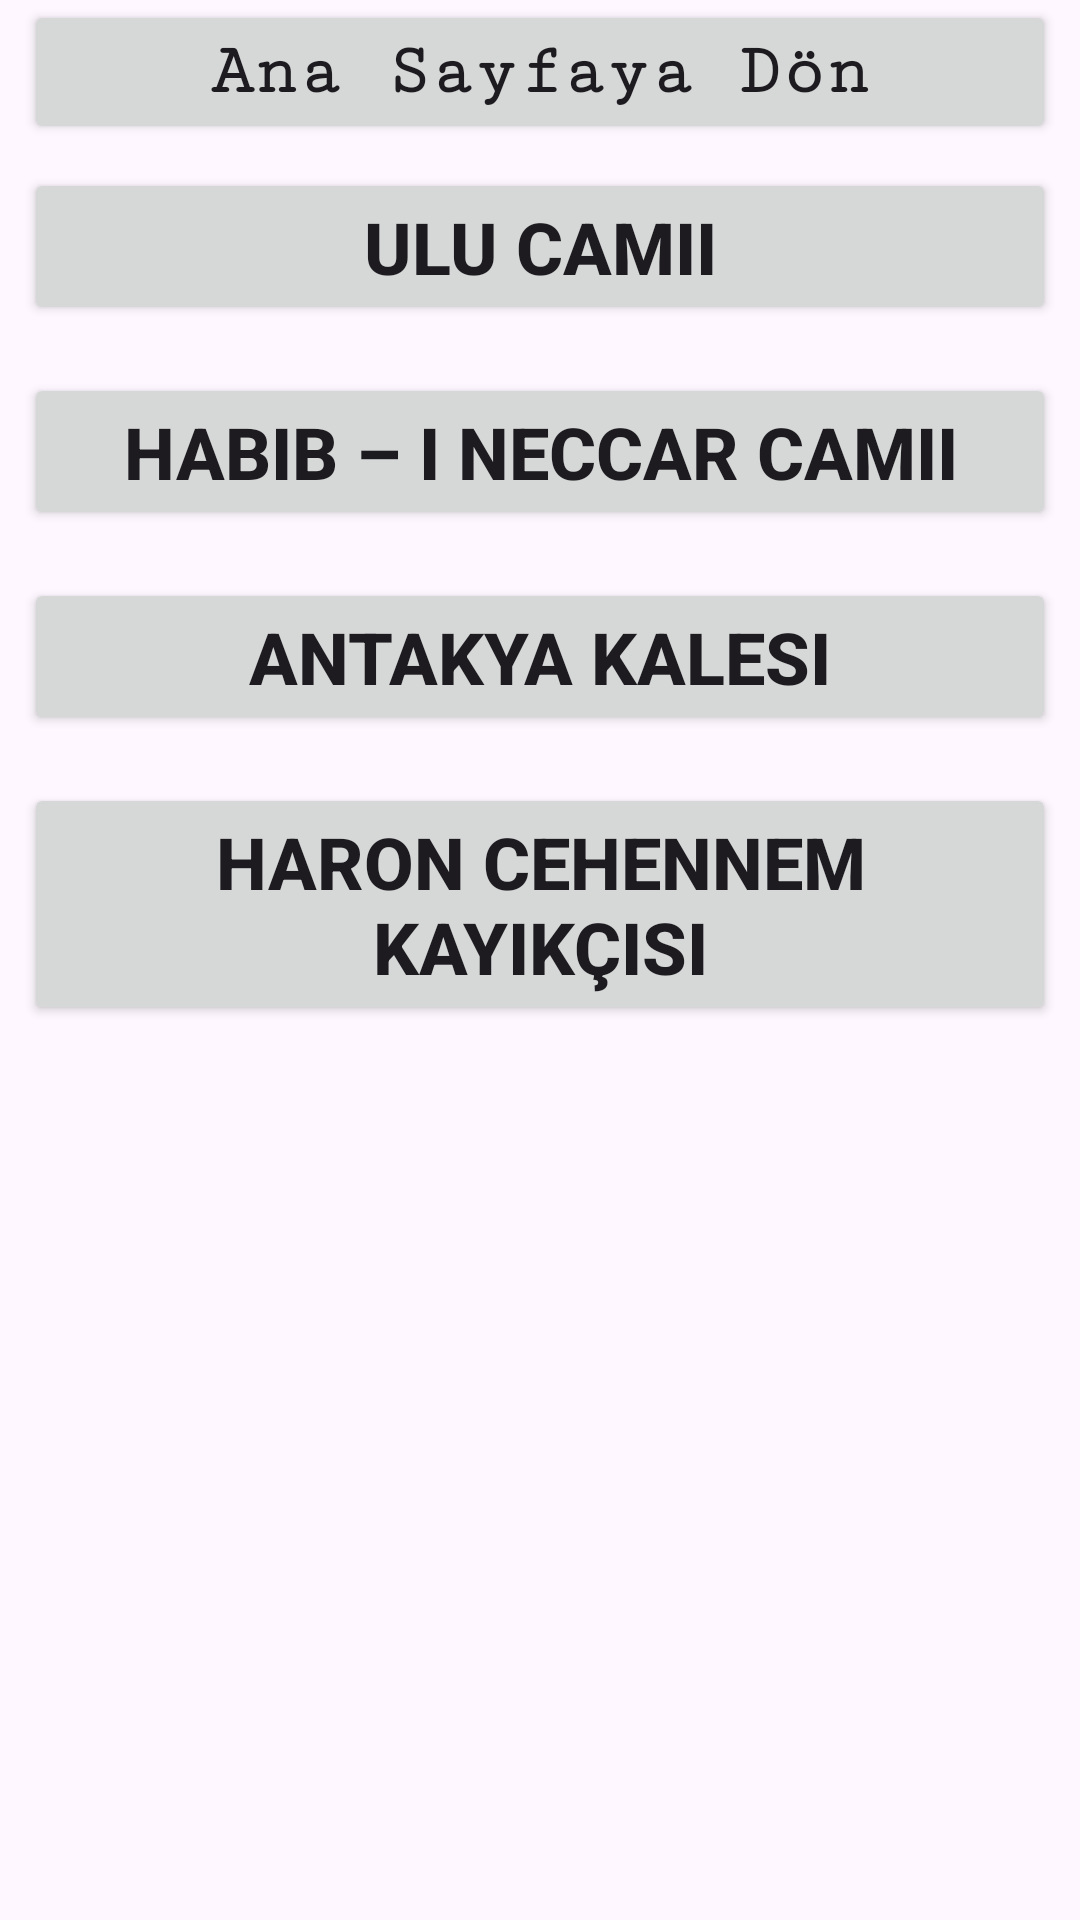

Produce the Android XML layout that renders to this screen, including the resource entries it uses.
<!-- AndroidManifest.xml: application theme Theme.AbdullahHalil -->
<!-- res/layout/activity_antakya_tarih.xml -->
<?xml version="1.0" encoding="utf-8"?>
<androidx.constraintlayout.widget.ConstraintLayout xmlns:android="http://schemas.android.com/apk/res/android"
    xmlns:app="http://schemas.android.com/apk/res-auto"
    xmlns:tools="http://schemas.android.com/tools"
    android:layout_width="match_parent"
    android:layout_height="match_parent"
    tools:context=".AntakyaTarih">

    <Button
        android:id="@+id/don8"
        android:layout_width="0dp"
        android:layout_height="wrap_content"
        android:layout_marginStart="8dp"
        android:layout_marginEnd="8dp"
        android:fontFamily="serif-monospace"
        android:text="Ana Sayfaya Dön"
        android:textAllCaps="false"
        android:textSize="24sp"
        android:textStyle="bold"
        app:layout_constraintEnd_toEndOf="parent"
        app:layout_constraintStart_toStartOf="parent"
        app:layout_constraintTop_toTopOf="parent" />

    <Button
        android:id="@+id/btn4"
        android:layout_width="0dp"
        android:layout_height="wrap_content"
        android:layout_marginStart="8dp"
        android:layout_marginTop="8dp"
        android:layout_marginEnd="8dp"
        android:text="Ulu Camii"
        android:textSize="24sp"
        android:textStyle="bold"
        app:layout_constraintEnd_toEndOf="parent"
        app:layout_constraintHorizontal_bias="0.0"
        app:layout_constraintStart_toStartOf="parent"
        app:layout_constraintTop_toBottomOf="@+id/don8" />

    <Button
        android:id="@+id/btn5"
        android:layout_width="0dp"
        android:layout_height="wrap_content"
        android:layout_marginStart="8dp"
        android:layout_marginTop="16dp"
        android:layout_marginEnd="8dp"
        android:text="Habib – i Neccar Camii"
        android:textSize="24sp"
        android:textStyle="bold"
        app:layout_constraintEnd_toEndOf="parent"
        app:layout_constraintStart_toStartOf="parent"
        app:layout_constraintTop_toBottomOf="@+id/btn4" />

    <Button
        android:id="@+id/btn6"
        android:layout_width="0dp"
        android:layout_height="wrap_content"
        android:layout_marginStart="8dp"
        android:layout_marginTop="16dp"
        android:layout_marginEnd="8dp"
        android:text="Antakya Kalesi"
        android:textSize="24sp"
        android:textStyle="bold"
        app:layout_constraintEnd_toEndOf="parent"
        app:layout_constraintStart_toStartOf="parent"
        app:layout_constraintTop_toBottomOf="@+id/btn5" />

    <Button
        android:id="@+id/btn7"
        android:layout_width="0dp"
        android:layout_height="wrap_content"
        android:layout_marginStart="8dp"
        android:layout_marginTop="16dp"
        android:layout_marginEnd="8dp"
        android:text="Haron Cehennem Kayıkçısı"
        android:textSize="24sp"
        android:textStyle="bold"
        app:layout_constraintEnd_toEndOf="parent"
        app:layout_constraintStart_toStartOf="parent"
        app:layout_constraintTop_toBottomOf="@+id/btn6" />

</androidx.constraintlayout.widget.ConstraintLayout>
<!-- resources referenced by this layout -->
<resources>
  <style name="Theme.AbdullahHalil" parent="Base.Theme.AbdullahHalil" />
  <style name="Base.Theme.AbdullahHalil" parent="Theme.Material3.DayNight.NoActionBar">
          
          
      </style>
</resources>
